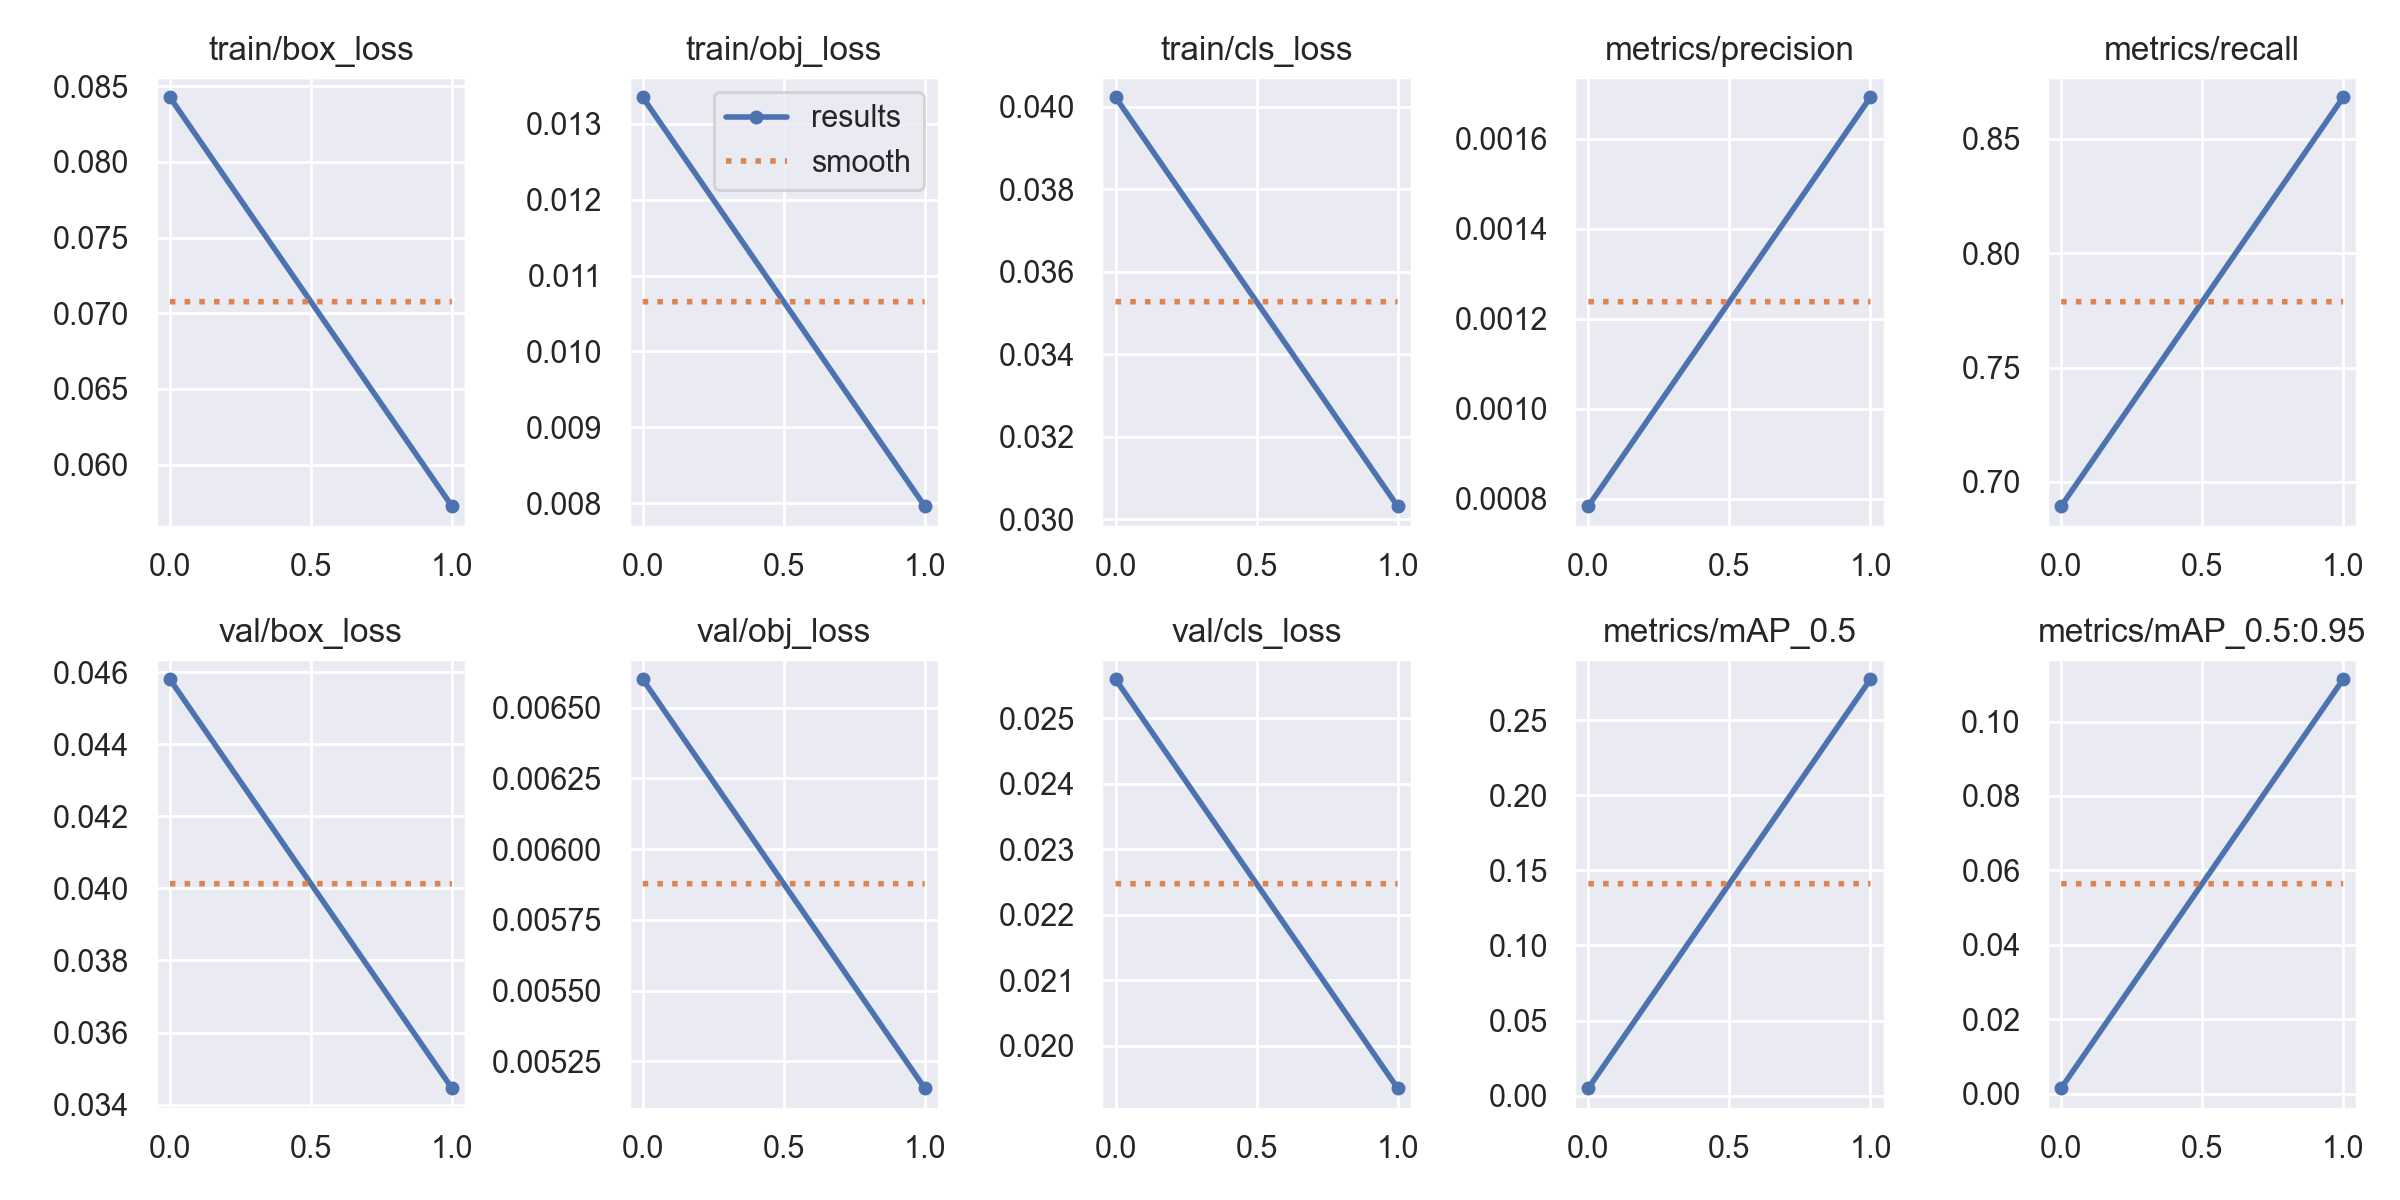

The data file committed next to this chart (first rows):
epoch, train/box_loss, train/obj_loss, train/cls_loss, metrics/precision, metrics/recall, metrics/mAP_0.5, metrics/mAP_0.5:0.95, val/box_loss, val/obj_loss, val/cls_loss, x/lr0, x/lr1, x/lr2
0, 0.08427, 0.01335, 0.04024, 0.0007833, 0.6894, 0.00496, 0.001448, 0.0458, 0.0066, 0.02559, 0.07017, 0.003315, 0.003315
1, 0.05725, 0.007961, 0.03032, 0.001692, 0.8682, 0.2772, 0.1114, 0.03446, 0.005156, 0.01935, 0.03688, 0.003357, 0.003357
